Image classification data set "dataset" (CamisaoLucas/classification_model on GitHub). Class labels (4): bioclastic grainstone, mudstone, oolite, wackestone.

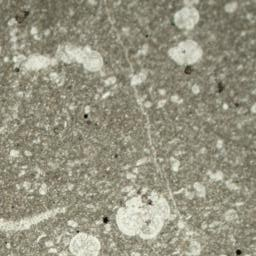
Label: mudstone

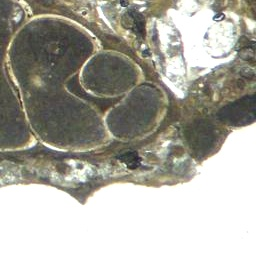
Label: wackestone

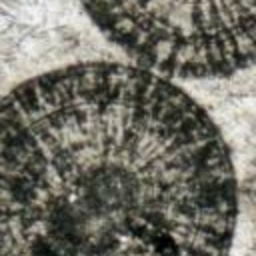
Label: oolite

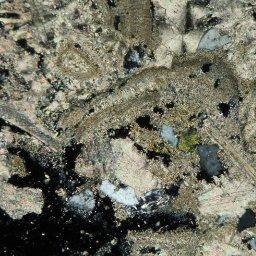
Label: bioclastic grainstone

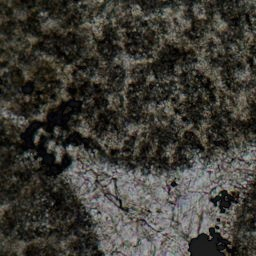
Label: oolite

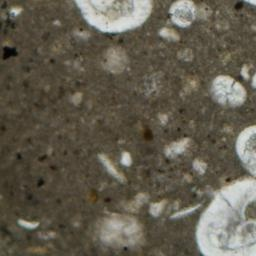
Label: mudstone
